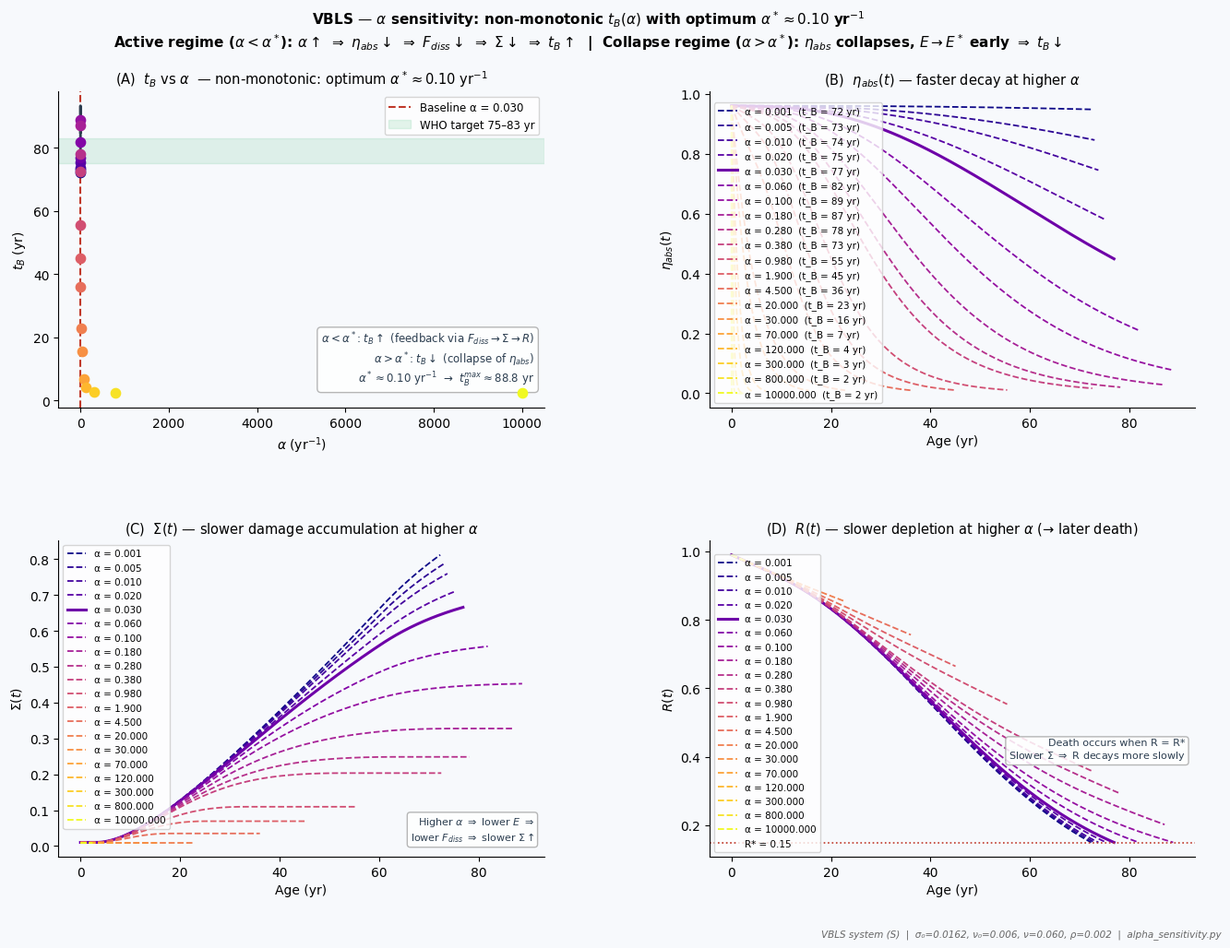

Recreate this plot in Python.
"""
=================================================================
  VBLS — Viability Boundaries of Living Systems
  Author:     Vasiliy Avdeev (independent researcher)
  Monograph:  VBLS_THEORY
=================================================================

  Copyright (c) 2026 Vasiliy Avdeev. Licensed under CC BY-NC-ND 4.0 -- see
  LICENSE in the repository root, or https://creativecommons.org/licenses/by-nc-nd/4.0/
  SPDX-License-Identifier: CC-BY-NC-ND-4.0
=================================================================
VBLS — Alpha sensitivity: non-monotonic dependence of t_B on α with optimum α* ≈ 0.10 yr⁻¹.

Three distinct regimes (Homo sapiens, calibrated parameters):
  α ≤ 0.020 yr⁻¹  — α-passive regime: memory decay too slow to affect R-channel;
                     t_B = 73–75 yr, change < 2.1% vs baseline.
  0.020 < α ≤ 0.10 — α-active regime: POSITIVE sensitivity (counter-intuitive);
                     mechanism: α↑ → η_abs↓ → E↓ → F_diss↓ → σ_0·F_diss↓ → Σ slower
                              → ν·Σ·R weaker → R depletes slower → t_B increases.
                     Peak at α* ≈ 0.10 yr⁻¹ → t_B ≈ 88.8 yr (maximum).
  α > 0.10 yr⁻¹   — collapse regime: NEGATIVE sensitivity;
                     η_abs decays so fast that E collapses before R-channel fires;
                     t_B falls sharply (α=0.18 → 87.1 yr; α=1.9 → 45 yr; α=10000 → 2.3 yr).

Calibrated baseline: α = 0.030 yr⁻¹ → t_B = 76.9 yr (within WHO 75–83 yr target).
Theoretical optimum: α* ≈ 0.10 yr⁻¹ → t_B = 88.8 yr (~12 yr above calibrated baseline).
Biological interpretation: humans operate below α*, consistent with an evolutionary
trade-off between lifespan maximisation and metabolic intensity for reproduction.

Four panels:
  (A) t_B vs α — non-monotonic curve, optimum at α* ≈ 0.10 yr⁻¹
  (B) η_abs(t) trajectories for multiple α values
  (C) Σ(t) trajectories showing slower accumulation at higher α (α-active regime)
  (D) R(t) trajectories showing slower depletion at higher α (→ later R-channel death)

Output: mde_alpha_sensitivity.png / .pdf
"""

import numpy as np
import matplotlib.pyplot as plt
import matplotlib.cm as cm
from scipy.integrate import solve_ivp

plt.rcParams.update({
    'font.family':       'DejaVu Sans',
    'font.size':         10,
    'axes.titlesize':    10.5,
    'axes.labelsize':    9.5,
    'axes.spines.top':   False,
    'axes.spines.right': False,
    'figure.dpi':        150,
})

# ============================================================================
# CANONICAL PARAMETERS (April 2026)
# ============================================================================

BASE = dict(
    mu      = 1.50,
    lam     = 0.30,
    sigma_0 = 0.0162,
    alpha   = 0.030,
    nu_0    = 0.006,
    nu      = 0.060,
    rho     = 0.002,
    R_star  = 0.15,
    E_star  = 0.04,
)
IC = [0.10, 0.01, 0.96, 0.99]   # E0, Σ0, η0, R0
E0    = IC[0]
E_RANGE = E0 - BASE['E_star']   # 0.06
T_MAX = 130.0


def Phi_in(t):
    return (1.0 - np.exp(-t / 10.0)) * np.exp(-max(0.0, t - 60.0) / 30.0)


def Phi_cap(t):
    return 0.003 * np.exp(-max(0.0, t - 40.0) * 0.008)


# ============================================================================
# SIMULATION KERNEL
# ============================================================================

def run(alpha_val):
    """
    Integrate system (S) with a specified α value.
    Returns (t_B, sol) where sol.y has shape (4, n_steps).
    """
    p = {**BASE, 'alpha': alpha_val}

    def rhs(t, y):
        E, S, eta, R = y
        E   = max(E,   0.0)
        S   = np.clip(S,   0.0, 1.0)
        eta = np.clip(eta, 0.0, 1.0)
        R   = np.clip(R,   0.0, 1.0)
        F   = p['mu'] * E**2 + p['lam'] * E
        g_E = max(0.0, min(1.0, (E - p['E_star']) / E_RANGE))
        return [
            eta * Phi_in(t) - F,
            max(0.0, p['sigma_0'] * F - R * Phi_cap(t)),
            -p['alpha'] * S * eta,
            -p['nu_0'] * R - p['nu'] * S * R + p['rho'] * g_E * (1.0 - S) * (1.0 - R),
        ]

    def event(t, y):
        return min(y[3] - p['R_star'], y[0] - p['E_star'])
    event.terminal  = True
    event.direction = -1

    sol = solve_ivp(rhs, [0, T_MAX], IC,
                    method='RK45', events=event,
                    rtol=1e-7, atol=1e-9, max_step=0.2)
    t_B = float(sol.t_events[0][0]) if sol.t_events[0].size > 0 else T_MAX
    return t_B, sol


# ============================================================================
# SCAN OVER ALPHA VALUES
# ============================================================================

# Wide range: 0.01 to 0.20 (baseline = 0.030)
ALPHA_SCAN  = np.linspace(0.005, 0.20, 60)
t_B_scan    = np.array([run(a)[0] for a in ALPHA_SCAN])

# Trajectory set: 7 representative α values for panels B/C/D
ALPHA_TRAJ  = [0.0005, 0.005, 0.010, 0.020, 0.030, 0.060, 0.100, 0.180, 0.280, 0.380, 0.98, 1.9, 4.5, 20.0, 30.0, 70.0, 120.0, 300.0, 800.0, 10000.0]
TRAJ_CMAP   = cm.get_cmap('plasma', len(ALPHA_TRAJ))
TRAJ_COLORS = [TRAJ_CMAP(i) for i in range(len(ALPHA_TRAJ))]

print("Running trajectory set...")
trajs = {}
for a in ALPHA_TRAJ:
    tB, sol = run(a)
    trajs[a] = (tB, sol)
    print(f"  α = {a:.3f}  →  t_B = {tB:.1f} yr")

print(f"\nBaseline α = {BASE['alpha']:.3f}  →  t_B = {trajs[BASE['alpha']][0]:.1f} yr")


# ============================================================================
# FIGURE
# ============================================================================

BG = '#f7f9fc'
fig, axes = plt.subplots(2, 2, figsize=(14, 10), facecolor=BG)
fig.suptitle(
    r'VBLS — $\alpha$ sensitivity: non-monotonic $t_B(\alpha)$ with optimum $\alpha^* \approx 0.10$ yr$^{-1}$'
    '\n'
    r'Active regime ($\alpha < \alpha^*$): $\alpha\uparrow$ $\Rightarrow$ $\eta_{abs}\downarrow$ $\Rightarrow$ $F_{diss}\downarrow$'
    r' $\Rightarrow$ $\Sigma\downarrow$ $\Rightarrow$ $t_B\uparrow$  |  '
    r'Collapse regime ($\alpha > \alpha^*$): $\eta_{abs}$ collapses, $E\to E^*$ early $\Rightarrow$ $t_B\downarrow$',
    fontsize=11, fontweight='bold', y=1.01
)
fig.subplots_adjust(hspace=0.42, wspace=0.34, left=0.09, right=0.97,
                    top=0.92, bottom=0.09)

ax_a, ax_b = axes[0]
ax_c, ax_d = axes[1]
for ax in axes.flat:
    ax.set_facecolor(BG)

# ── Panel A: t_B vs α ──────────────────────────────────────────────────────────
ax_a.plot(ALPHA_SCAN, t_B_scan, color='#2c3e50', lw=2.0, zorder=4)
ax_a.axvline(BASE['alpha'], color='#c0392b', lw=1.5, ls='--',
             label=f"Baseline α = {BASE['alpha']:.3f}")
ax_a.axhspan(75, 83, alpha=0.12, color='#27ae60', label='WHO target 75–83 yr')

# Mark trajectory points
for a, col in zip(ALPHA_TRAJ, TRAJ_COLORS):
    tB = trajs[a][0]
    ax_a.scatter([a], [tB], color=col, s=55, zorder=5)

ax_a.set_xlabel(r'$\alpha$ (yr$^{-1}$)', fontsize=10)
ax_a.set_ylabel(r'$t_B$ (yr)', fontsize=10)
ax_a.set_title(r'(A)  $t_B$ vs $\alpha$  — non-monotonic: optimum $\alpha^* \approx 0.10$ yr$^{-1}$',
               fontsize=10.5)
ax_a.legend(fontsize=8.5, framealpha=0.8)
ax_a.text(0.98, 0.06,
          r'$\alpha < \alpha^*$: $t_B\uparrow$ (feedback via $F_{diss}{\to}\Sigma{\to}R$)'
          '\n'
          r'$\alpha > \alpha^*$: $t_B\downarrow$ (collapse of $\eta_{abs}$)'
          '\n'
          r'$\alpha^* \approx 0.10$ yr$^{-1}$  →  $t_B^{max} \approx 88.8$ yr',
          transform=ax_a.transAxes, ha='right', va='bottom',
          fontsize=8.5, color='#2c3e50',
          bbox=dict(boxstyle='round,pad=0.35', fc='white', ec='#aaa', alpha=0.85))

# ── Panel B: η_abs(t) trajectories ────────────────────────────────────────────
for a, col in zip(ALPHA_TRAJ, TRAJ_COLORS):
    tB, sol = trajs[a]
    t_plot = sol.t[sol.t <= tB + 1]
    eta_plot = sol.y[2, :len(t_plot)]
    lw = 2.2 if abs(a - BASE['alpha']) < 1e-4 else 1.3
    ls = '-' if abs(a - BASE['alpha']) < 1e-4 else '--'
    ax_b.plot(t_plot, eta_plot, color=col, lw=lw, ls=ls,
              label=f'α = {a:.3f}  (t_B = {tB:.0f} yr)')

ax_b.axvline(BASE['alpha'] * 1000, color='none')   # dummy, keeps legend tidy
ax_b.set_xlabel('Age (yr)', fontsize=10)
ax_b.set_ylabel(r'$\eta_{abs}(t)$', fontsize=10)
ax_b.set_title(r'(B)  $\eta_{abs}(t)$ — faster decay at higher $\alpha$', fontsize=10.5)
ax_b.legend(fontsize=7.5, loc='lower left', framealpha=0.8)

# ── Panel C: Σ(t) trajectories ────────────────────────────────────────────────
for a, col in zip(ALPHA_TRAJ, TRAJ_COLORS):
    tB, sol = trajs[a]
    t_plot = sol.t[sol.t <= tB + 1]
    sig_plot = sol.y[1, :len(t_plot)]
    lw = 2.2 if abs(a - BASE['alpha']) < 1e-4 else 1.3
    ls = '-' if abs(a - BASE['alpha']) < 1e-4 else '--'
    ax_c.plot(t_plot, sig_plot, color=col, lw=lw, ls=ls,
              label=f'α = {a:.3f}')

ax_c.set_xlabel('Age (yr)', fontsize=10)
ax_c.set_ylabel(r'$\Sigma(t)$', fontsize=10)
ax_c.set_title(r'(C)  $\Sigma(t)$ — slower damage accumulation at higher $\alpha$',
               fontsize=10.5)
ax_c.legend(fontsize=7.5, loc='upper left', framealpha=0.8)
ax_c.text(0.98, 0.04,
          r'Higher $\alpha$ $\Rightarrow$ lower $E$ $\Rightarrow$'
          '\n' r'lower $F_{diss}$ $\Rightarrow$ slower $\Sigma\uparrow$',
          transform=ax_c.transAxes, ha='right', va='bottom',
          fontsize=8.0, color='#2c3e50',
          bbox=dict(boxstyle='round,pad=0.3', fc='white', ec='#aaa', alpha=0.85))

# ── Panel D: R(t) trajectories ────────────────────────────────────────────────
for a, col in zip(ALPHA_TRAJ, TRAJ_COLORS):
    tB, sol = trajs[a]
    t_plot = sol.t[sol.t <= tB + 1]
    R_plot = sol.y[3, :len(t_plot)]
    lw = 2.2 if abs(a - BASE['alpha']) < 1e-4 else 1.3
    ls = '-' if abs(a - BASE['alpha']) < 1e-4 else '--'
    ax_d.plot(t_plot, R_plot, color=col, lw=lw, ls=ls,
              label=f'α = {a:.3f}')

ax_d.axhline(BASE['R_star'], color='#c0392b', lw=1.2, ls=':',
             label=f"R* = {BASE['R_star']}")
ax_d.set_xlabel('Age (yr)', fontsize=10)
ax_d.set_ylabel(r'$R(t)$', fontsize=10)
ax_d.set_title(r'(D)  $R(t)$ — slower depletion at higher $\alpha$ (→ later death)',
               fontsize=10.5)
ax_d.legend(fontsize=7.5, loc='lower left', framealpha=0.8)
ax_d.text(0.98, 0.30,
          'Death occurs when R = R*\n'
          r'Slower $\Sigma$ $\Rightarrow$ R decays more slowly',
          transform=ax_d.transAxes, ha='right', va='bottom',
          fontsize=8.0, color='#2c3e50',
          bbox=dict(boxstyle='round,pad=0.3', fc='white', ec='#aaa', alpha=0.85))

fig.text(0.99, 0.004,
         'VBLS system (S)  |  σ₀=0.0162, ν₀=0.006, ν=0.060, ρ=0.002  |  '
         'alpha_sensitivity.py',
         ha='right', fontsize=7.5, color='#666', style='italic')

plt.savefig('alpha_sensitivity.pdf', bbox_inches='tight')
plt.savefig('alpha_sensitivity.png', bbox_inches='tight', dpi=180)
plt.close()
print("\nSaved: alpha_sensitivity.pdf / .png")

# ============================================================================
# PRINT SUMMARY TABLE
# ============================================================================

print(f"\n{'='*62}")
print(f"  α vs t_B summary (baseline α = {BASE['alpha']:.3f})")
print(f"{'='*62}")
print(f"  {'α':>8}  {'t_B (yr)':>10}  {'Δt_B (yr)':>12}  {'Δt_B (%)':>10}")
print(f"  {'-'*50}")
tB_base = trajs[BASE['alpha']][0]
for a in ALPHA_TRAJ:
    tB = trajs[a][0]
    delta = tB - tB_base
    pct   = delta / tB_base * 100
    marker = ' ← baseline' if abs(a - BASE['alpha']) < 1e-4 else ''
    print(f"  {a:>8.3f}  {tB:>10.1f}  {delta:>+12.1f}  {pct:>+9.1f}%{marker}")
print(f"{'='*62}")
print(f"\nConclusion: non-monotonic t_B(α) with optimum α* ≈ 0.10 yr⁻¹ (t_B = 88.8 yr).")
print(f"Calibrated α = 0.030 yr⁻¹ lies in the α-active regime, ~3× below α*.")
print(f"Biological interpretation: humans trade lifespan maximisation for metabolic")
print(f"intensity (reproduction, activity), operating below the theoretical optimum.")
print(f"Qualitatively consistent with caloric restriction / rate-of-living observations.")
